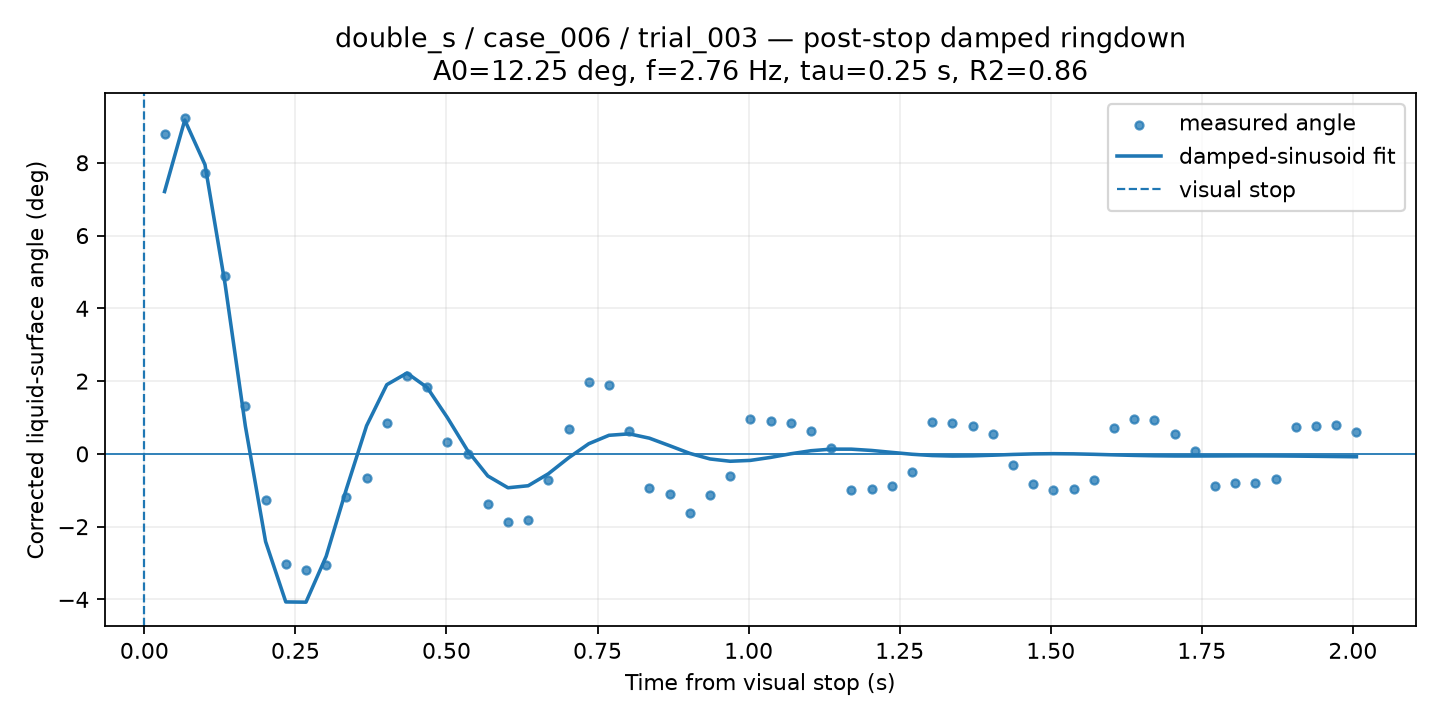

The file beside this chart, header and first rows:
time_from_visual_stop_s, surface_angle_corrected_deg, fit_used, quality, ringdown_fit_angle_deg
0.03343, 8.789, 1, GOOD, 7.209
0.06686, 9.243, 1, GOOD, 9.174
0.1003, 7.73, 1, GOOD, 7.949
0.1337, 4.891, 1, GOOD, 4.65
0.1672, 1.329, 1, GOOD, 0.7604
0.2006, -1.273, 1, GOOD, -2.408
0.234, -3.022, 1, GOOD, -4.069
0.2675, -3.192, 1, GOOD, -4.075
0.3009, -3.047, 1, GOOD, -2.815
0.3343, -1.195, 1, GOOD, -0.9663
0.3677, -0.6625, 1, GOOD, 0.7726
0.4012, 0.8497, 1, GOOD, 1.901
0.4346, 2.149, 1, GOOD, 2.221
0.468, 1.842, 1, GOOD, 1.824
0.5015, 0.3153, 1, GOOD, 0.9966
0.5349, 0.009458, 1, GOOD, 0.08928
0.5683, -1.374, 1, GOOD, -0.6065
0.6018, -1.874, 1, GOOD, -0.9315
0.6352, -1.805, 1, GOOD, -0.8756
0.6686, -0.72, 1, GOOD, -0.5462
0.7021, 0.6816, 1, GOOD, -0.1082
0.7355, 1.974, 1, GOOD, 0.2796
0.7689, 1.903, 1, GOOD, 0.5106
0.8024, 0.6302, 1, GOOD, 0.5508
0.8358, -0.9415, 1, GOOD, 0.4316
0.8692, -1.102, 1, GOOD, 0.2254
0.9027, -1.62, 1, GOOD, 0.01361
0.9361, -1.132, 1, GOOD, -0.1395
0.9695, -0.611, 1, GOOD, -0.2027
1.003, 0.9465, 1, GOOD, -0.179
1.036, 0.8949, 1, GOOD, -0.09721
1.07, 0.8586, 1, GOOD, 0.003258
1.103, 0.6162, 1, GOOD, 0.08653
1.137, 0.1735, 1, GOOD, 0.1304
1.17, -0.9926, 1, GOOD, 0.1296
1.204, -0.9684, 1, GOOD, 0.09386
1.237, -0.8866, 1, GOOD, 0.04098
1.27, -0.5051, 1, GOOD, -0.01018
1.304, 0.8761, 1, GOOD, -0.04571
1.337, 0.8476, 1, GOOD, -0.05967
1.371, 0.7575, 1, GOOD, -0.05404
1.404, 0.5415, 1, GOOD, -0.03627
1.438, -0.293, 1, GOOD, -0.01569
1.471, -0.8412, 1, GOOD, -0.0003213
1.504, -0.9926, 1, GOOD, 0.005284
1.538, -0.9744, 1, GOOD, 0.0005902
1.571, -0.7049, 1, GOOD, -0.0117
1.605, 0.7109, 1, GOOD, -0.02724
1.638, 0.9499, 1, GOOD, -0.04169
1.672, 0.9297, 1, GOOD, -0.05209
1.705, 0.5513, 1, GOOD, -0.05737
1.738, 0.07463, 1, GOOD, -0.05829
1.772, -0.8745, 1, GOOD, -0.05672
1.805, -0.8109, 1, GOOD, -0.05485
1.839, -0.8109, 1, GOOD, -0.05445
1.872, -0.6837, 1, GOOD, -0.05644
1.906, 0.7392, 1, GOOD, -0.06079
1.939, 0.7711, 1, GOOD, -0.06676
1.972, 0.7991, 1, GOOD, -0.07331
2.006, 0.5915, 1, GOOD, -0.07945
